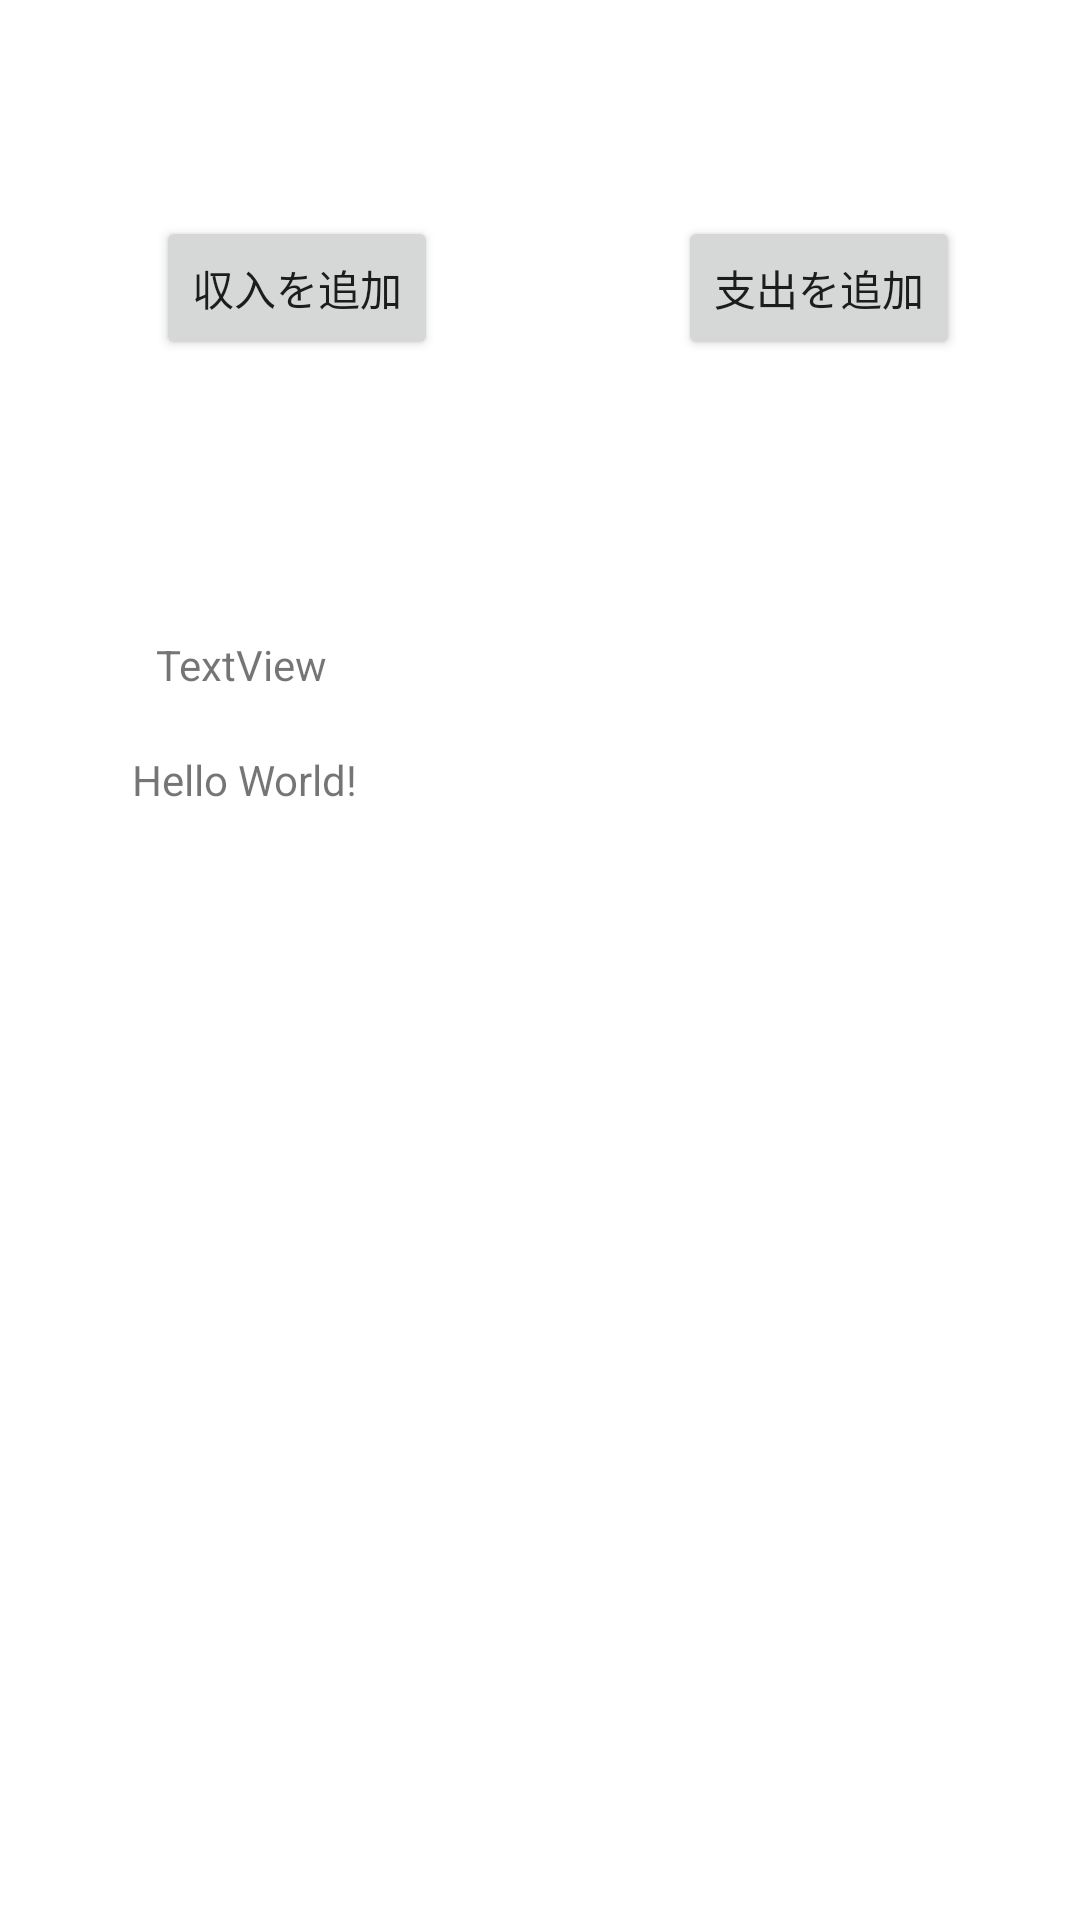

Here is an Android app screen rendered from its layout file. Give the layout XML and the strings, colors and styles it references.
<!-- AndroidManifest.xml: application theme Theme.Accont -->
<!-- res/layout/activity_main.xml -->
<?xml version="1.0" encoding="utf-8"?>
<androidx.constraintlayout.widget.ConstraintLayout xmlns:android="http://schemas.android.com/apk/res/android"
    xmlns:app="http://schemas.android.com/apk/res-auto"
    xmlns:tools="http://schemas.android.com/tools"
    android:layout_width="match_parent"
    android:layout_height="match_parent"
    tools:context=".MainActivity">

    <TextView
        android:layout_width="wrap_content"
        android:layout_height="wrap_content"
        android:text="Hello World!"
        app:layout_constraintBottom_toBottomOf="parent"
        app:layout_constraintHorizontal_bias="0.155"
        app:layout_constraintLeft_toLeftOf="parent"
        app:layout_constraintRight_toRightOf="parent"
        app:layout_constraintTop_toTopOf="parent"
        app:layout_constraintVertical_bias="0.403" />

    <Button
        android:id="@+id/income_button"
        android:layout_width="wrap_content"
        android:layout_height="wrap_content"
        android:layout_marginStart="52dp"
        android:layout_marginTop="72dp"
        android:text="収入を追加"
        app:layout_constraintStart_toStartOf="parent"
        app:layout_constraintTop_toTopOf="parent" />

    <TextView
        android:id="@+id/index"
        android:layout_width="wrap_content"
        android:layout_height="wrap_content"
        android:layout_marginStart="52dp"
        android:layout_marginTop="212dp"
        android:text="TextView"
        app:layout_constraintStart_toStartOf="parent"
        app:layout_constraintTop_toTopOf="parent" />

    <Button
        android:id="@+id/outgo_button"
        android:layout_width="wrap_content"
        android:layout_height="wrap_content"
        android:layout_marginStart="80dp"
        android:layout_marginTop="72dp"
        android:text="支出を追加"
        app:layout_constraintStart_toEndOf="@+id/income_button"
        app:layout_constraintTop_toTopOf="parent" />

</androidx.constraintlayout.widget.ConstraintLayout>
<!-- resources referenced by this layout -->
<resources>
  <style name="Theme.Accont" parent="Theme.MaterialComponents.DayNight.DarkActionBar">
          
          <item name="colorPrimary">@color/purple_500</item>
          <item name="colorPrimaryVariant">@color/purple_700</item>
          <item name="colorOnPrimary">@color/white</item>
          
          <item name="colorSecondary">@color/teal_200</item>
          <item name="colorSecondaryVariant">@color/teal_700</item>
          <item name="colorOnSecondary">@color/black</item>
          
          <item name="android:statusBarColor" tools:targetApi="l">?attr/colorPrimaryVariant</item>
          
      </style>
  <!-- not gathered from this repository: default colours our renderer supplied (Android Studio template values) -->
  <color name="purple_500">#FF6200EE</color>
  <color name="purple_700">#FF3700B3</color>
  <color name="teal_200">#FF03DAC5</color>
  <color name="teal_700">#FF018786</color>
  <color name="black">#FF000000</color>
  <color name="white">#FFFFFFFF</color>
</resources>
